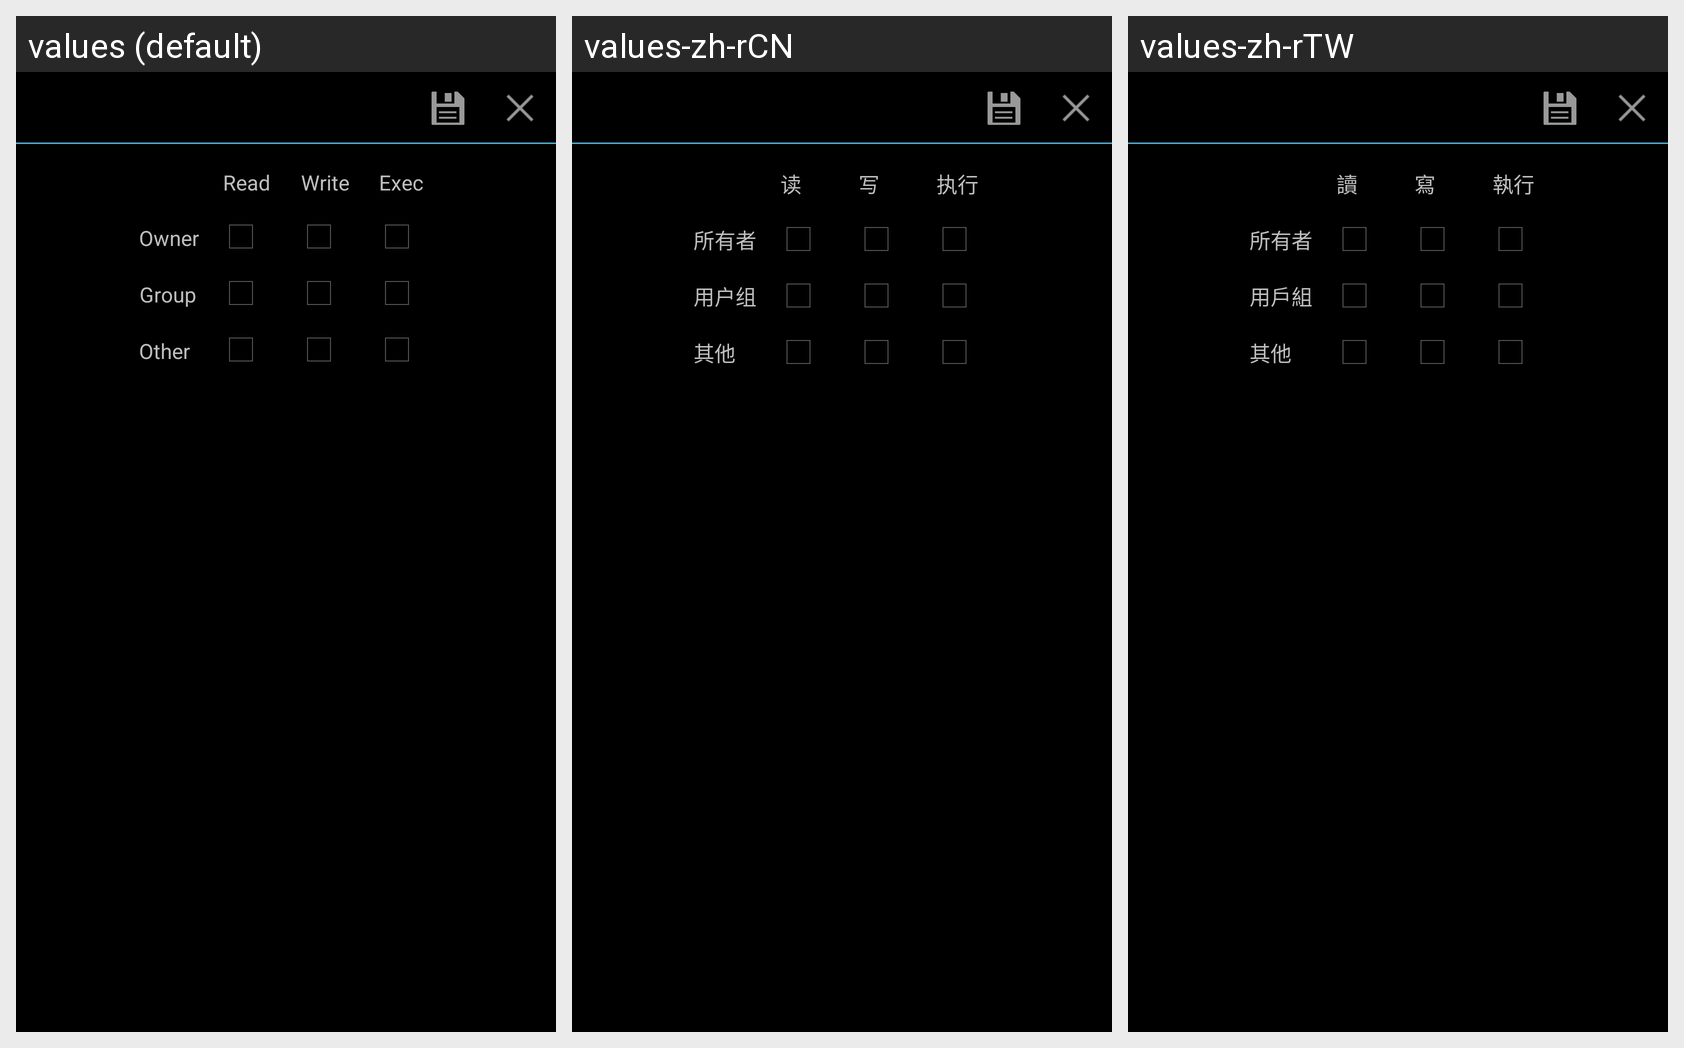

For this localized Android screen grid, give each drawn string resource with its value in every locale shown.
Android screen res/layout/layout_change_permission.xml rendered under 3 locales, left to right: values (default), values-zh-rCN, values-zh-rTW. Device: Nexus 5 (rendered at 1080×1920; each locale shown at half size, 540×960, under a caption strip naming it); theme android:Theme.Holo.
Strings drawn on this screen, with the default value and each locale's value (text and hints the layout hard-codes, and strings that could not be matched under every locale, appear in the picture but are not listed):

perm_read
  values: Read
  values-zh-rCN: 读
  values-zh-rTW: 讀

perm_write
  values: Write
  values-zh-rCN: 写
  values-zh-rTW: 寫

perm_exec
  values: Exec
  values-zh-rCN: 执行
  values-zh-rTW: 執行

usr_owner
  values: Owner
  values-zh-rCN: 所有者
  values-zh-rTW: 所有者

usr_group
  values: Group
  values-zh-rCN: 用户组
  values-zh-rTW: 用戶組

usr_other
  values: Other
  values-zh-rCN: 其他
  values-zh-rTW: 其他
